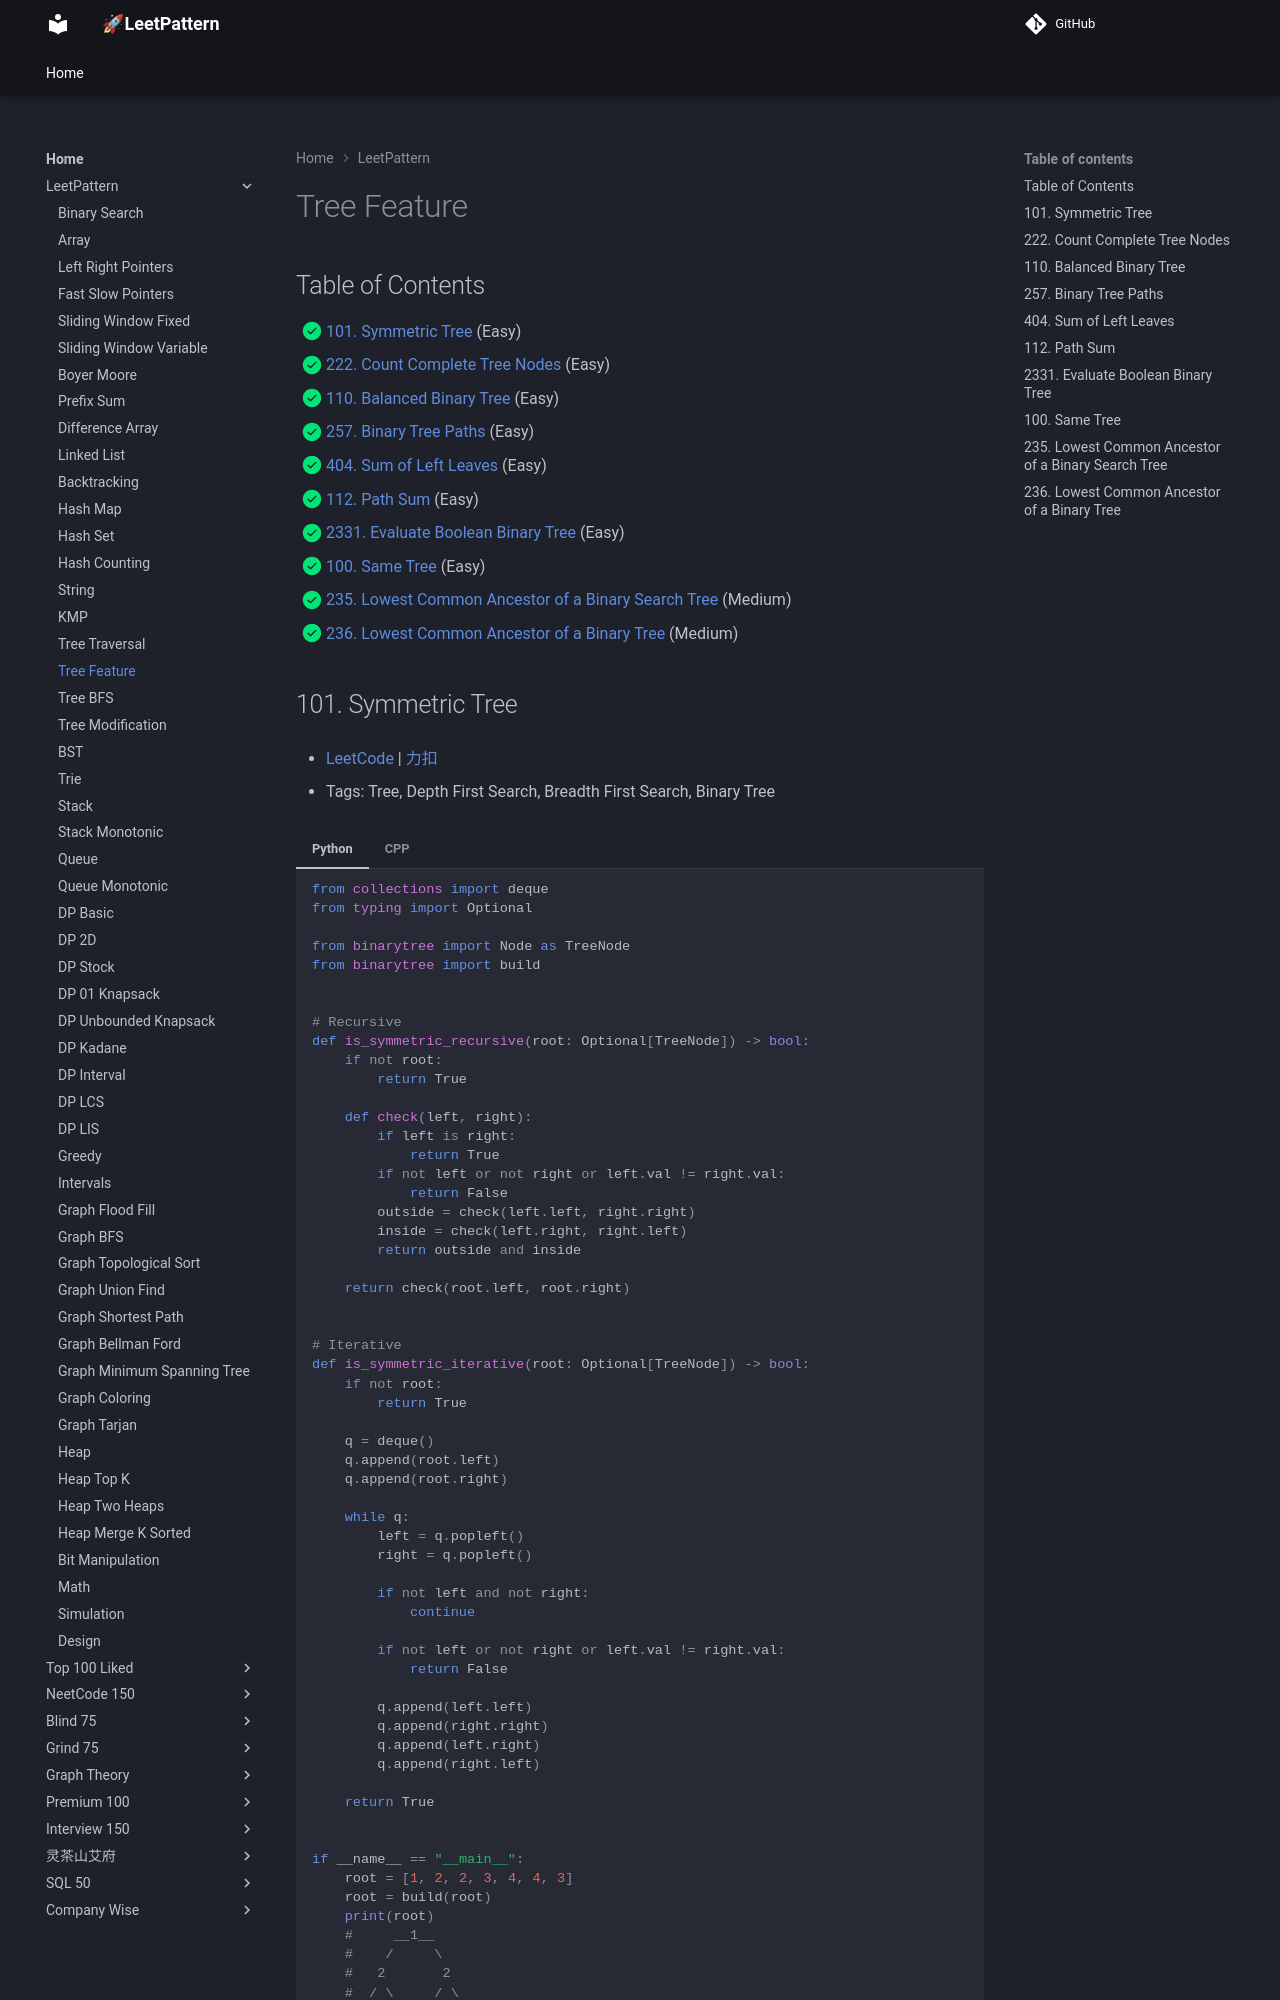

repository: russhustle/leetpattern · page: LeetPattern/tree_feature/index.html · generator: mkdocs

# Tree - Feature

1. 0101 - [Symmetric Tree](https://leetcode.com/problems/symmetric-tree/) (Easy)
2. 0222 - [Count Complete Tree Nodes](https://leetcode.com/problems/count-complete-tree-nodes/) (Medium)
3. 0110 - [B
